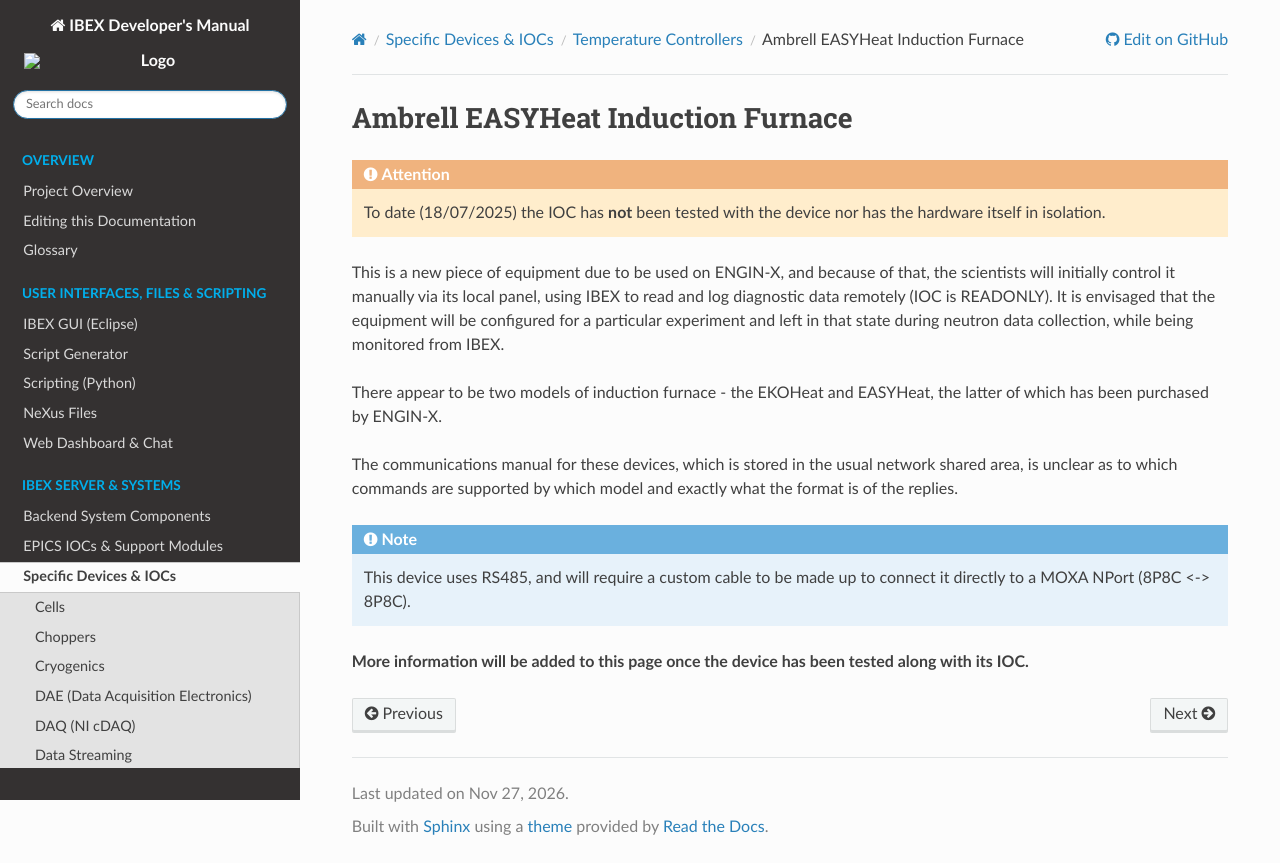

repository: ISISComputingGroup/ibex_developers_manual · page: specific_iocs/temp_controllers/Ambrell-EASYHeat-Induction-Furnace.html · generator: sphinx

# Ambrell EASYHeat Induction Furnace

:::{attention}
To date (18/07/2025) the IOC has **not** been tested with the device nor has the hardware itself in isolation.
:::

This is a new piece of equipment due to be used on ENGIN-X, and because of that, the scientists will initially control it manually via its local panel, using IBEX to read and log diagnostic data remotely (IOC is READONLY).  It is envisaged that the equipment will be configured for a particular experiment and left in that state during neutron data collection, while being monitored from IBEX.

There appear to be two models of induction furnace - the EKOHeat and EASYHeat, the latter of which has been purchased by ENGIN-X.

The communications manual for these devices, which is stored in the usual network shared area, is unclear as to which commands are supported by which model and exactly what the format is of the replies.

:::{note}
This device uses RS485, and will require a custom cable to be made up to connect it directly to a MOXA NPort (8P8C <-> 8P8C).
:::

**More information will be added to this page once the device has been tested along with its IOC.**
